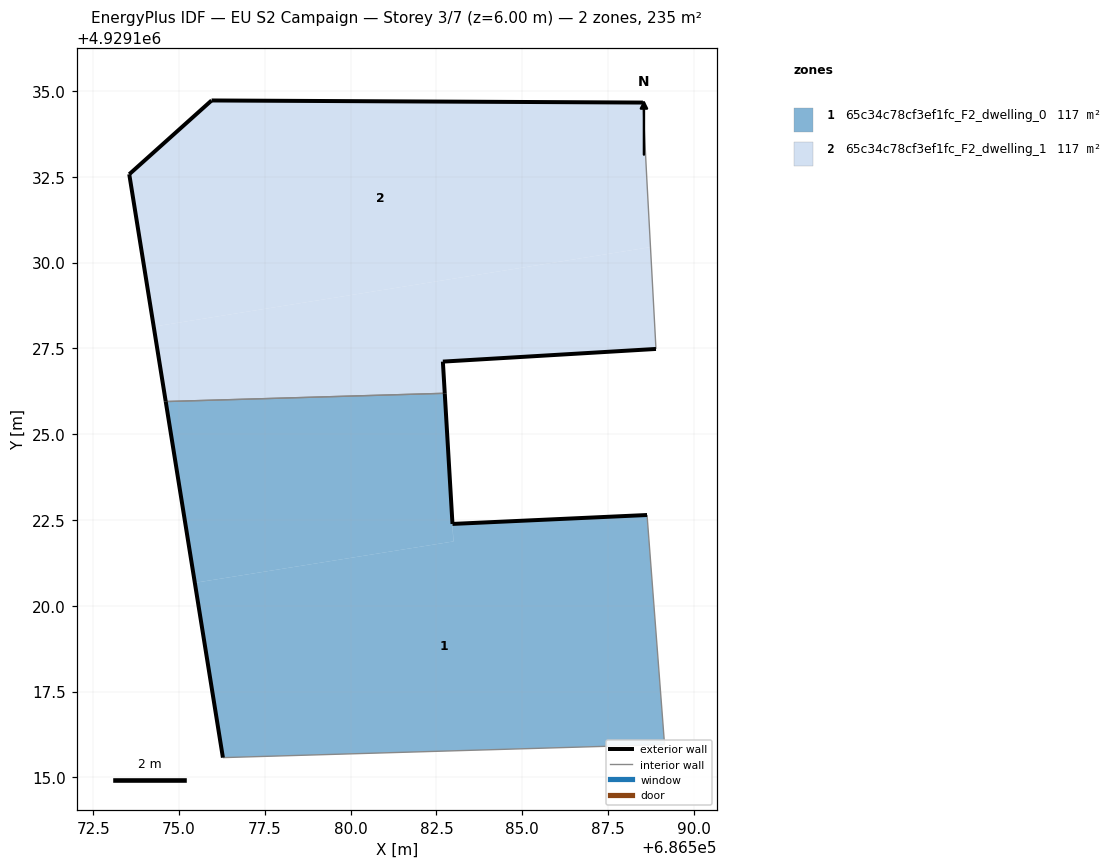
=== STOREY PLAN SPEC (per zone: floor XY polygon, exterior-wall plan segments, windows/doors) ===
zone 1: 65c34c78cf3ef1fc_F2_dwelling_0  (117.5 m²)
  floor: (686589.15, 4929115.96) (686588.64, 4929122.64) (686582.97, 4929122.38) (686583.00, 4929121.88) (686575.46, 4929120.67) (686576.28, 4929115.58)
  floor: (686582.99, 4929121.87) (686582.74, 4929126.19) (686574.61, 4929125.95) (686575.46, 4929120.67)
  floor: (686583.00, 4929121.88) (686582.74, 4929126.19) (686582.99, 4929121.87)
  exterior wall: (686582.97, 4929122.38) – (686588.64, 4929122.64)  [5.7 m]
  exterior wall: (686576.28, 4929115.58) – (686574.61, 4929125.95)  [10.5 m]
  exterior wall: (686582.74, 4929126.19) – (686582.97, 4929122.38)  [3.8 m]
  interior walls: 3
zone 2: 65c34c78cf3ef1fc_F2_dwelling_1  (117.5 m²)
  floor: (686588.90, 4929127.48) (686588.74, 4929130.45) (686574.26, 4929128.13) (686574.61, 4929125.95) (686582.74, 4929126.19) (686582.69, 4929127.12)
  floor: (686588.74, 4929130.45) (686588.63, 4929132.49) (686588.52, 4929134.66) (686575.95, 4929134.72) (686573.55, 4929132.58) (686574.26, 4929128.13)
  exterior wall: (686588.90, 4929127.48) – (686582.69, 4929127.12)  [6.2 m]
  exterior wall: (686582.69, 4929127.12) – (686582.74, 4929126.19)  [0.9 m]
  exterior wall: (686574.61, 4929125.95) – (686573.55, 4929132.58)  [6.7 m]
  exterior wall: (686573.55, 4929132.58) – (686575.95, 4929134.72)  [3.2 m]
  exterior wall: (686575.95, 4929134.72) – (686588.52, 4929134.66)  [12.6 m]
  interior walls: 3

=== DERIVED (storey summary) ===
Building: EU S2 Campaign
Storey: 3 of 7  (floor level z = 6.00 m)
Storey gross floor area: 234.9 m²
Zones on this storey: 2
  - 65c34c78cf3ef1fc_F2_dwelling_0: floor 117.5 m²; exterior wall 20.0 m (60.0 m²); WWR 0.0%
  - 65c34c78cf3ef1fc_F2_dwelling_1: floor 117.5 m²; exterior wall 29.6 m (88.9 m²); WWR 0.0%
Zone adjacency (shared interzone walls):
  - 65c34c78cf3ef1fc_F2_dwelling_0 ↔ 65c34c78cf3ef1fc_F2_dwelling_1